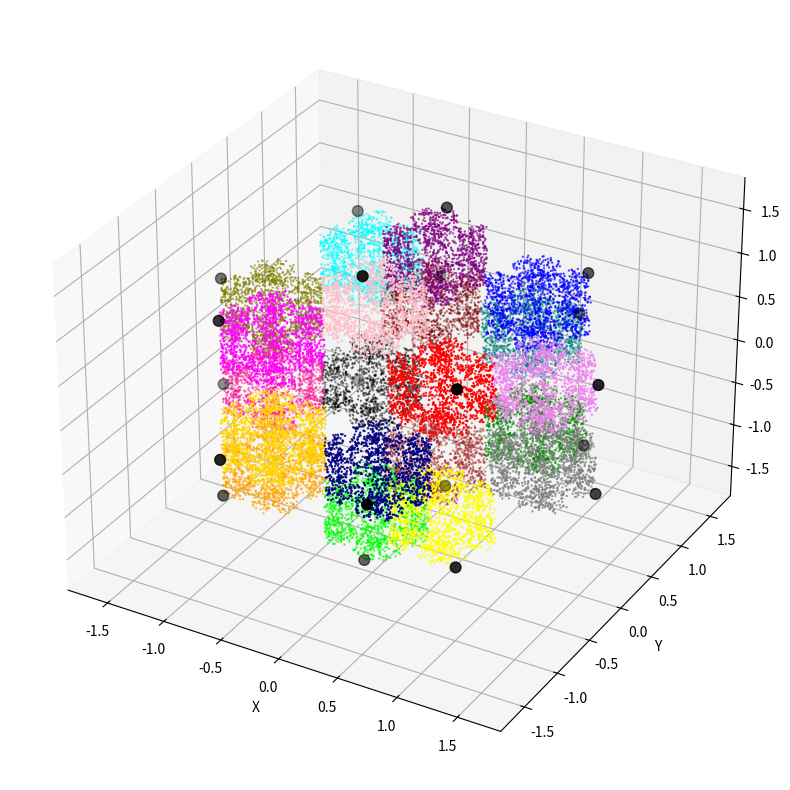

Reproduce this figure in Python. (Note: this script raises an exception after producing the figure.)
import numpy as np
import matplotlib.pyplot as plt
from mpl_toolkits.mplot3d import Axes3D
from scipy.spatial import ConvexHull

# function to get random starting point
def random_point_dodeca(vertices):
    # get smallest convex shape containing vertices
    hull = ConvexHull(vertices)
    min_corner = vertices.min(axis=0)
    max_corner = vertices.max(axis=0)
    
    while True:
        p = np.random.uniform(min_corner, max_corner)
        # check if point is in dodeca using plane equations
        if all(np.dot(eq[:3], p) + eq[3] <= 1e-12 for eq in hull.equations):
            return p

# golden ratio
phi = 0.5 * (1 + np.sqrt(5))

# initialize dodecahedron centered at (0,0,0)
vertices = np.array([
    # cube vertices w/ +/- 1
    [1, 1, 1],
    [1, 1, -1],
    [1, -1, 1],
    [-1, 1, 1],
    [-1, -1, 1],
    [1, -1, -1],
    [-1, 1, -1],
    [-1,-1, -1],
    # remaining 12 vertices
    [ 0,  1/phi,  phi],
    [ 0,  1/phi, -phi],
    [ 0, -1/phi,  phi],
    [ 0, -1/phi, -phi],
    [ 1/phi,  phi,  0],
    [ 1/phi, -phi,  0],
    [-1/phi,  phi,  0],
    [-1/phi, -phi,  0],
    [ phi,  0,  1/phi],
    [ phi,  0, -1/phi],
    [-phi,  0,  1/phi],
    [-phi,  0, -1/phi]
], dtype=float)

# params for chaos game
r = 0.72 # ratio for dodecahedron
N = 30000 # number of points
x = random_point_dodeca(vertices) # starting point

points = []
labels = []

# chaos game iteration
for _ in range(N):
    # choose random vertex
    idx = np.random.randint(0,20)
    v = vertices[idx]
    # move a fraction r toward the vertex
    x = x + r * (v - x)
    # save x and label
    points.append(x.copy())
    labels.append(idx)

points = np.array(points)
labels = np.array(labels)

# define colors for plotting
colors = ['blue', 'green', 'red', 'cyan', 'magenta', 'yellow', 'black', 'orange', 'purple', 'brown', 'pink',        
    'lime', 'teal', 'navy', 'maroon', 'gold', 'violet', 'gray', 'olive', 'deeppink']

point_colors = [colors[i] for i in labels]

# plotting 3D fractal
fig = plt.figure(figsize=(10,10))
ax = fig.add_subplot(111, projection='3d')

ax.scatter(points[:,0], points[:,1], points[:,2], c=point_colors, s=0.5)

# plot vertices
ax.scatter(vertices[:,0], vertices[:,1], vertices[:,2], color='black', s=60)

ax.set_xlabel("X")
ax.set_ylabel("Y")
ax.set_zlabel("Z")

# save figure
plt.savefig("/Users/<user>/projects25/appliedLA_fall25/dodeca.png")
plt.show()